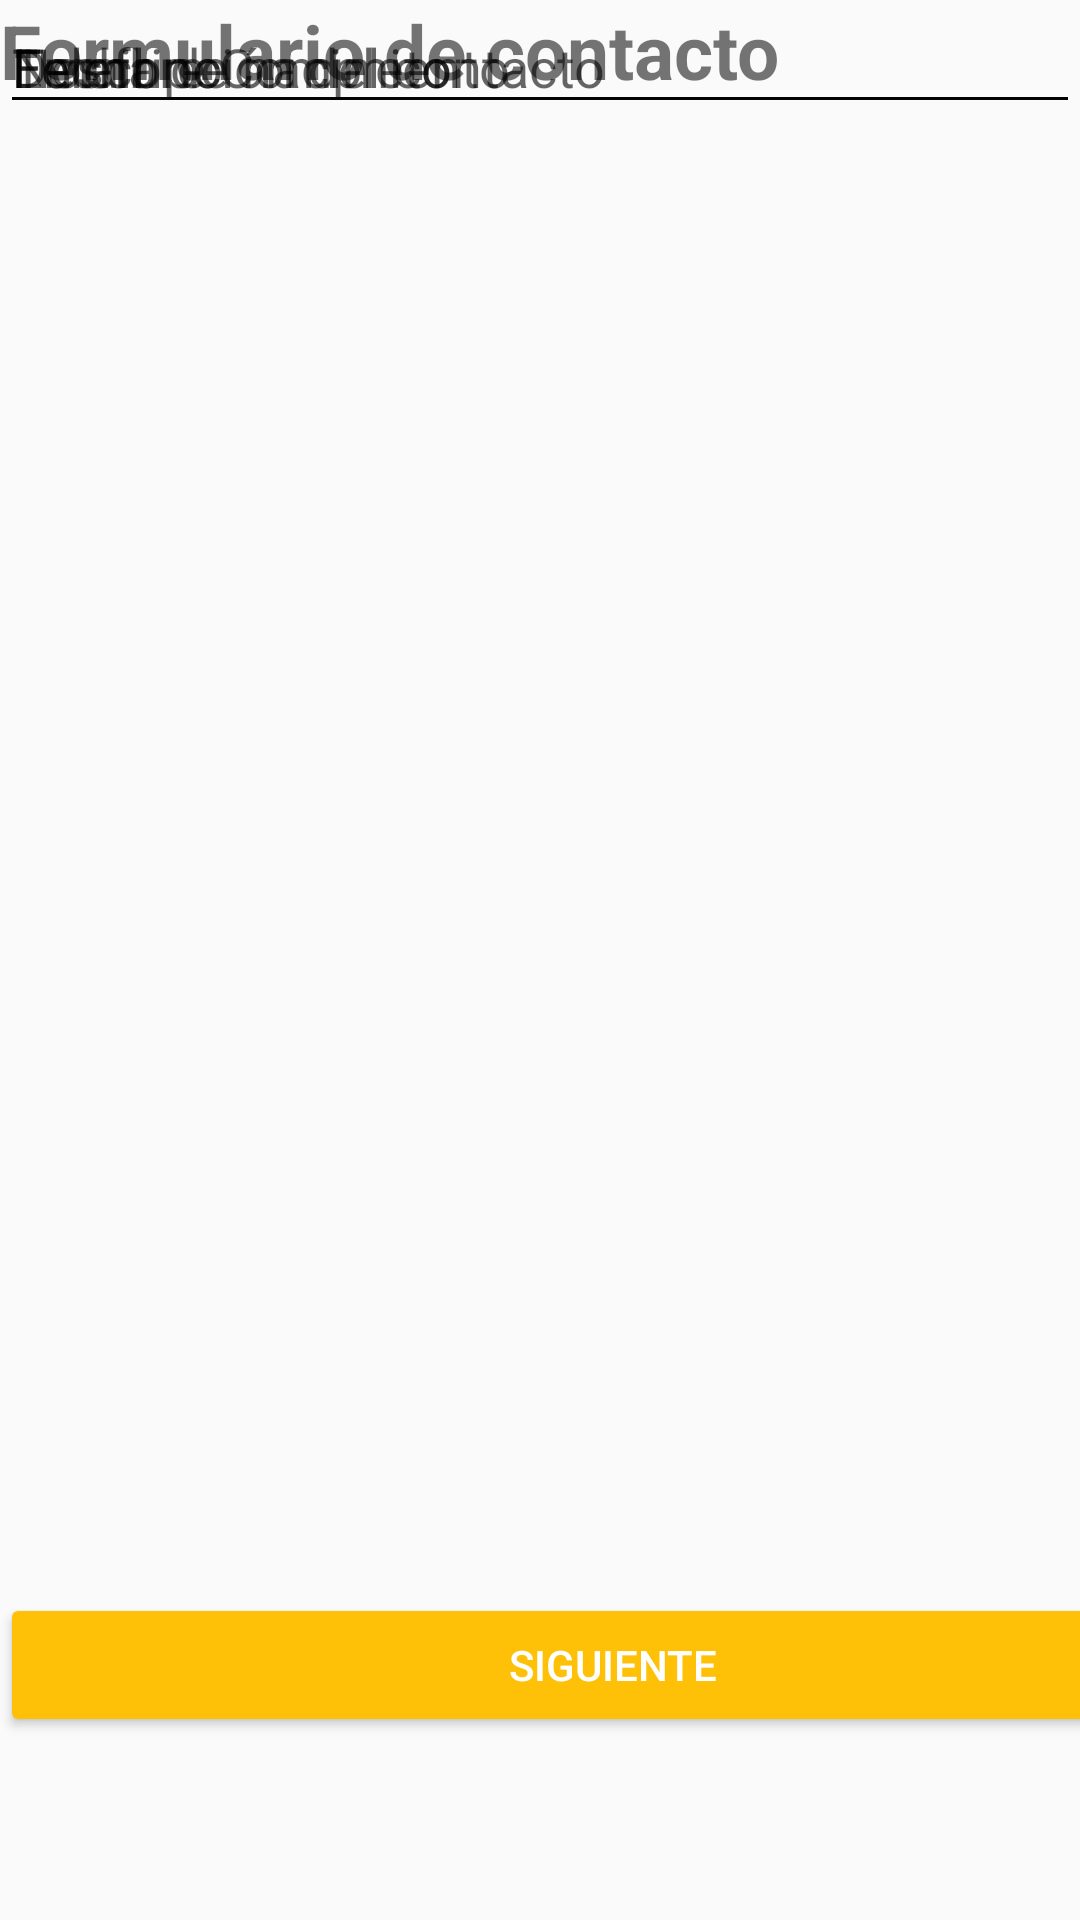

Here is an Android app screen rendered from its layout file. Give the layout XML and the strings, colors and styles it references.
<!-- AndroidManifest.xml: application theme AppTheme -->
<!-- res/layout/activity_main.xml -->
<?xml version="1.0" encoding="utf-8"?>
<androidx.constraintlayout.widget.ConstraintLayout xmlns:android="http://schemas.android.com/apk/res/android"
    xmlns:app="http://schemas.android.com/apk/res-auto"
    xmlns:tools="http://schemas.android.com/tools"
    android:layout_width="match_parent"
    android:layout_height="match_parent"
    tools:actionBarNavMode="standard"
    tools:context=".MainActivity">

    <Button
        android:id="@+id/editbutton2"
        android:layout_width="409dp"
        android:layout_height="wrap_content"
        android:layout_centerHorizontal="true"
        android:layout_centerVertical="true"
        android:layout_marginBottom="61dp"
        android:text="@string/siguiente"
        android:theme="@style/BotonSiguiente"
        app:layout_constraintBottom_toBottomOf="parent"
        tools:layout_editor_absoluteX="1dp" />


    <TextView
        android:id="@+id/tvFormularioDeContacto"
        android:layout_width="wrap_content"
        android:layout_height="wrap_content"
        android:text="@string/Formulario_de_contacto"
        android:textSize="@dimen/tamaño_letra"
        android:textStyle="bold"
        tools:layout_editor_absoluteX="75dp"
        tools:layout_editor_absoluteY="52dp" />

    <androidx.appcompat.widget.LinearLayoutCompat
        android:layout_width="match_parent"
        android:layout_height="match_parent"
        android:orientation="vertical"
        android:layout_below="@id/tvFormularioDeContacto"
        ></androidx.appcompat.widget.LinearLayoutCompat>

    <EditText
        android:id="@+id/editNombre"
        android:layout_width="match_parent"
        android:layout_height="wrap_content"
        tools:layout_editor_absoluteX="0dp"
        tools:layout_editor_absoluteY="100dp"
        android:hint="@string/nombre_completo"
        android:inputType="text"/>

    <EditText
        android:id="@+id/editFechaNacimiento"
        android:layout_width="match_parent"
        android:layout_height="wrap_content"
        tools:layout_editor_absoluteX="0dp"
        tools:layout_editor_absoluteY="180dp"
        android:hint="@string/fecha_nacimiento"
        android:inputType="datetime"/>

    <EditText
        android:id="@+id/editTelefono"
        android:layout_width="match_parent"
        android:layout_height="wrap_content"
        tools:layout_editor_absoluteX="0dp"
        tools:layout_editor_absoluteY="260dp"
        android:hint="@string/telefono"
        android:inputType="number"/>

    <EditText
        android:id="@+id/editEmail"
        android:layout_width="match_parent"
        android:layout_height="wrap_content"
        tools:layout_editor_absoluteX="0dp"
        tools:layout_editor_absoluteY="340dp"
        android:hint="@string/email"
        android:inputType="textEmailAddress"/>


    <EditText
        android:id="@+id/editDescripcion"
        android:layout_width="match_parent"
        android:layout_height="wrap_content"
        tools:layout_editor_absoluteX="0dp"
        tools:layout_editor_absoluteY="420dp"
        android:hint="@string/Descripcion_del_contacto"
        android:inputType="text"/>

</androidx.constraintlayout.widget.ConstraintLayout>
<!-- resources referenced by this layout -->
<resources>
  <string name="Descripcion_del_contacto">Descripción del contacto</string>
  <string name="Formulario_de_contacto">Formulario de contacto</string>
  <string name="email">Email</string>
  <string name="fecha_nacimiento">Fecha de nacimiento</string>
  <string name="nombre_completo">Nombre Completo</string>
  <string name="siguiente">Siguiente</string>
  <string name="telefono">Telefono</string>
  <style name="BotonSiguiente" parent="Theme.AppCompat.Light">
          <item name="colorButtonNormal">@color/colorAccent</item>
          <item name="colorControlHighlight">@color/colorPrimaryDark</item>
          <item name="android:textColor">@color/colorBlanco</item>
      </style>
  <style name="AppTheme" parent="Theme.AppCompat.Light.DarkActionBar">
          
          <item name="colorPrimary">@color/colorPrimary</item>
          <item name="colorPrimaryDark">@color/colorPrimaryDark</item>
          <item name="colorAccent">@color/colorAccent</item>
      </style>
  <color name="colorAccent">#FFC107</color>
  <color name="colorPrimaryDark">#616161</color>
  <color name="colorBlanco">#FFFFFF</color>
  <color name="colorPrimary">#9E9E9E</color>
</resources>
